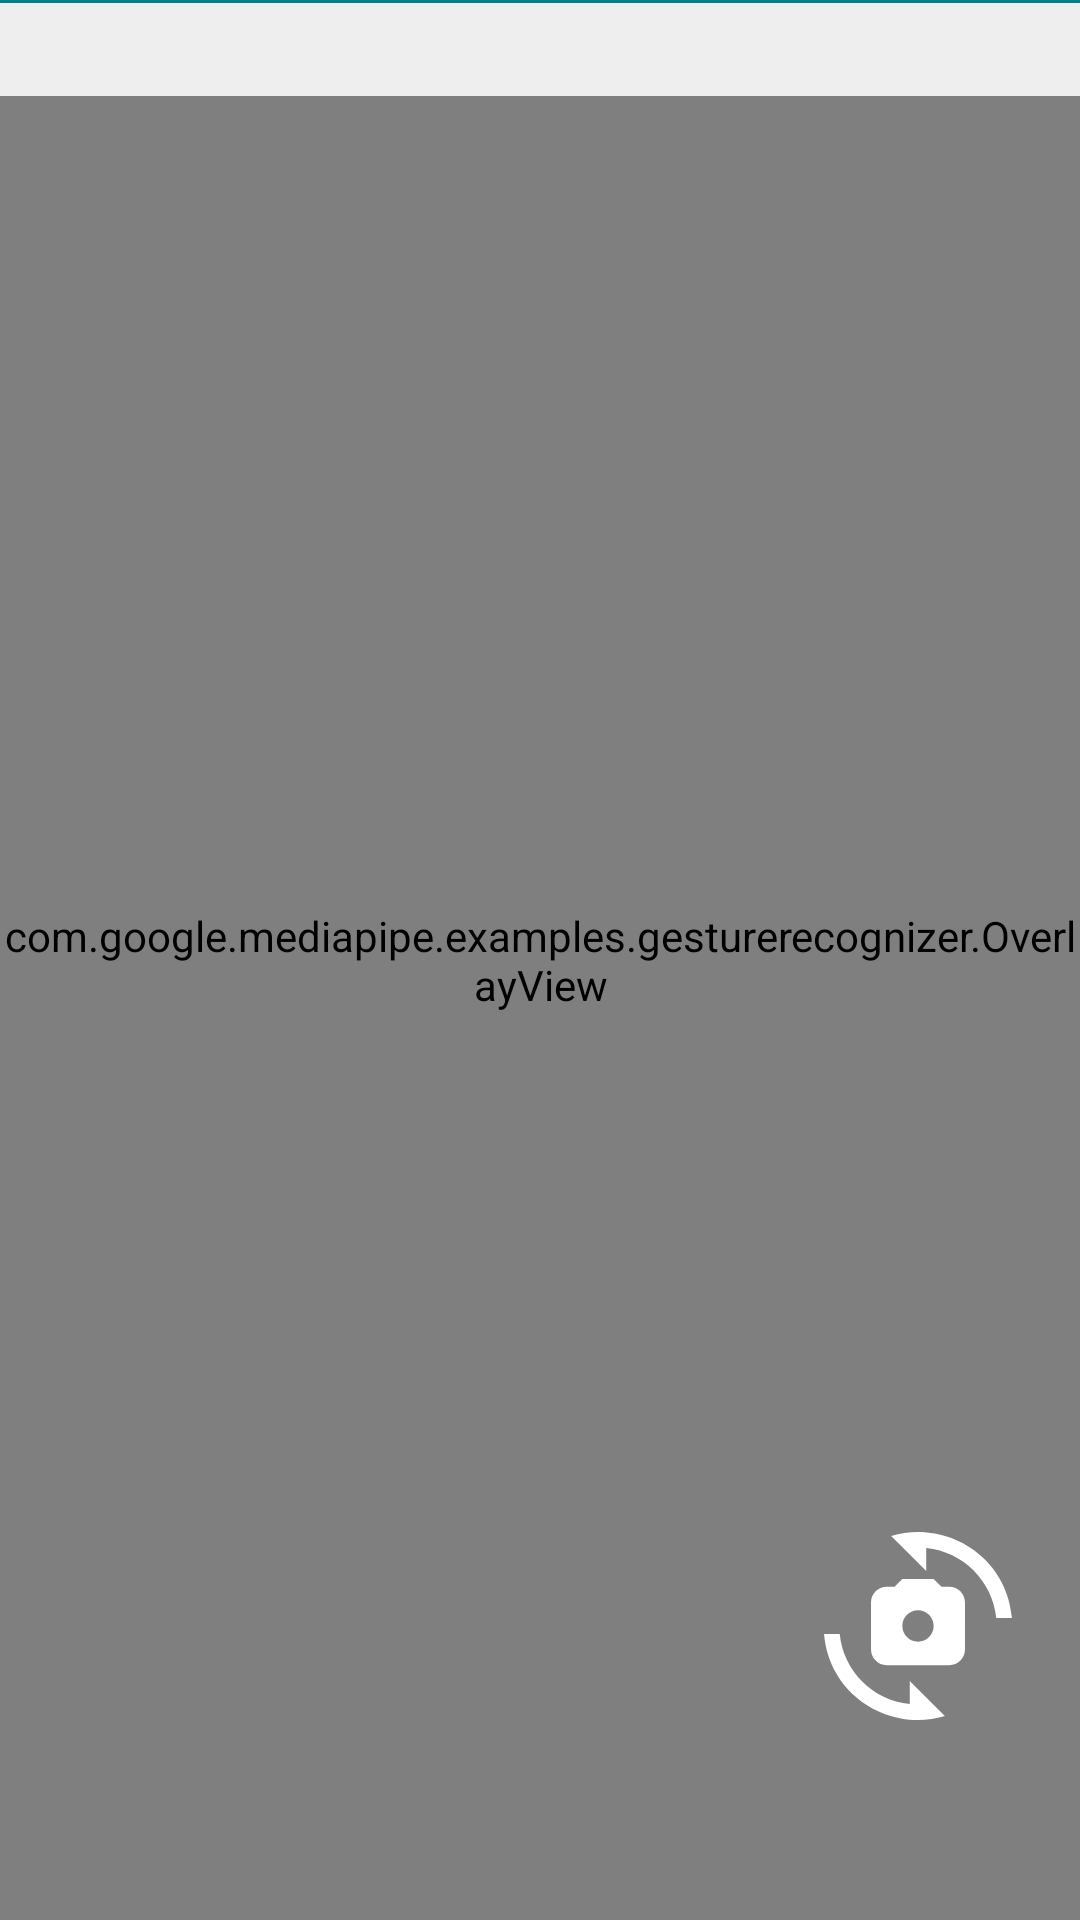

Reconstruct the res/layout file that produces this screen, plus the resources it refers to.
<!-- AndroidManifest.xml: application theme Theme.GestureRecognizer -->
<!-- res/layout/fragment_camera.xml -->
<?xml version="1.0" encoding="utf-8"?>
<RelativeLayout xmlns:android="http://schemas.android.com/apk/res/android"
    xmlns:app="http://schemas.android.com/apk/res-auto"
    android:id="@+id/camera_container"
    android:layout_width="match_parent"
    android:layout_height="match_parent">

    <androidx.camera.view.PreviewView
        android:id="@+id/view_finder"
        android:layout_width="match_parent"
        android:layout_height="match_parent"
        app:scaleType="fillStart" />

    <com.google.mediapipe.examples.gesturerecognizer.OverlayView
        android:id="@+id/overlay"
        android:layout_width="match_parent"
        android:layout_height="match_parent" />

    <androidx.recyclerview.widget.RecyclerView
        android:id="@+id/recyclerview_results"
        android:layout_width="match_parent"
        android:layout_height="wrap_content"
        android:layout_gravity="top"
        android:layout_marginBottom="@dimen/bottom_sheet_peek_height"
        android:background="@color/bottom_sheet_background"
        android:clipToPadding="true"
        android:padding="@dimen/bottom_sheet_padding"
        app:layout_anchor="@id/view_finder"
        app:layout_anchorGravity="top"
        app:layout_behavior="com.google.android.material.appbar.AppBarLayout$ScrollingViewBehavior" />



    <View
        android:layout_width="wrap_content"
        android:layout_height="1dp"
        android:background="@color/color_primary"
        app:layout_anchor="@id/recyclerview_results"
        app:layout_anchorGravity="bottom" />

    
    <ImageView
        android:id="@+id/imgSwitchCamera"
        android:layout_width="wrap_content"
        android:layout_height="wrap_content"
        android:src="@drawable/camera_switch_foreground"
        android:layout_alignParentBottom="true"
        android:layout_alignParentEnd="true"
        android:layout_marginBottom="44dp"
         />

</RelativeLayout>





<!-- resources referenced by this layout -->
<resources>
  <color name="bottom_sheet_background">#EEEEEE</color>
  <color name="color_primary">#007F8B</color>
  <dimen name="bottom_sheet_padding">16dp</dimen>
  <dimen name="bottom_sheet_peek_height">50dp</dimen>
  <!-- drawable camera_switch_foreground (drawable) -->
  <vector xmlns:android="http://schemas.android.com/apk/res/android"
      android:width="108dp"
      android:height="108dp"
      android:viewportWidth="24"
      android:viewportHeight="24"
      android:tint="#FFFFFF">
    <group android:scaleX="0.58"
        android:scaleY="0.58"
        android:translateX="5.04"
        android:translateY="5.04">
      <path
          android:fillColor="@android:color/white"
          android:pathData="M16,7h-1l-1,-1h-4L9,7H8C6.9,7 6,7.9 6,9v6c0,1.1 0.9,2 2,2h8c1.1,0 2,-0.9 2,-2V9C18,7.9 17.1,7 16,7zM12,14c-1.1,0 -2,-0.9 -2,-2c0,-1.1 0.9,-2 2,-2s2,0.9 2,2C14,13.1 13.1,14 12,14z"/>
      <path
          android:fillColor="@android:color/white"
          android:pathData="M8.57,0.51l4.48,4.48V2.04c4.72,0.47 8.48,4.23 8.95,8.95c0,0 2,0 2,0C23.34,3.02 15.49,-1.59 8.57,0.51z"/>
      <path
          android:fillColor="@android:color/white"
          android:pathData="M10.95,21.96C6.23,21.49 2.47,17.73 2,13.01c0,0 -2,0 -2,0c0.66,7.97 8.51,12.58 15.43,10.48l-4.48,-4.48V21.96z"/>
    </group>
  </vector>
  <style name="Theme.GestureRecognizer" parent="Theme.MaterialComponents.Light.NoActionBar">
          
          <item name="colorPrimary">@color/color_primary</item>
          <item name="colorPrimaryVariant">@color/color_primary_variant</item>
          <item name="colorPrimaryDark">@color/color_primary_dark</item>
          
          <item name="colorSecondary">@color/color_secondary</item>
          <item name="colorSecondaryVariant">@color/color_secondary_variant</item>
          <item name="colorError">@color/color_error</item>
          
          <item name="android:statusBarColor">?attr/colorPrimary</item>
          
      </style>
  <color name="color_primary_variant">#12B5CB</color>
  <color name="color_primary_dark">#00676D</color>
  <color name="color_secondary">#FBBC04</color>
  <color name="color_secondary_variant">#F9AB00</color>
  <color name="color_error">#B00020</color>
</resources>
